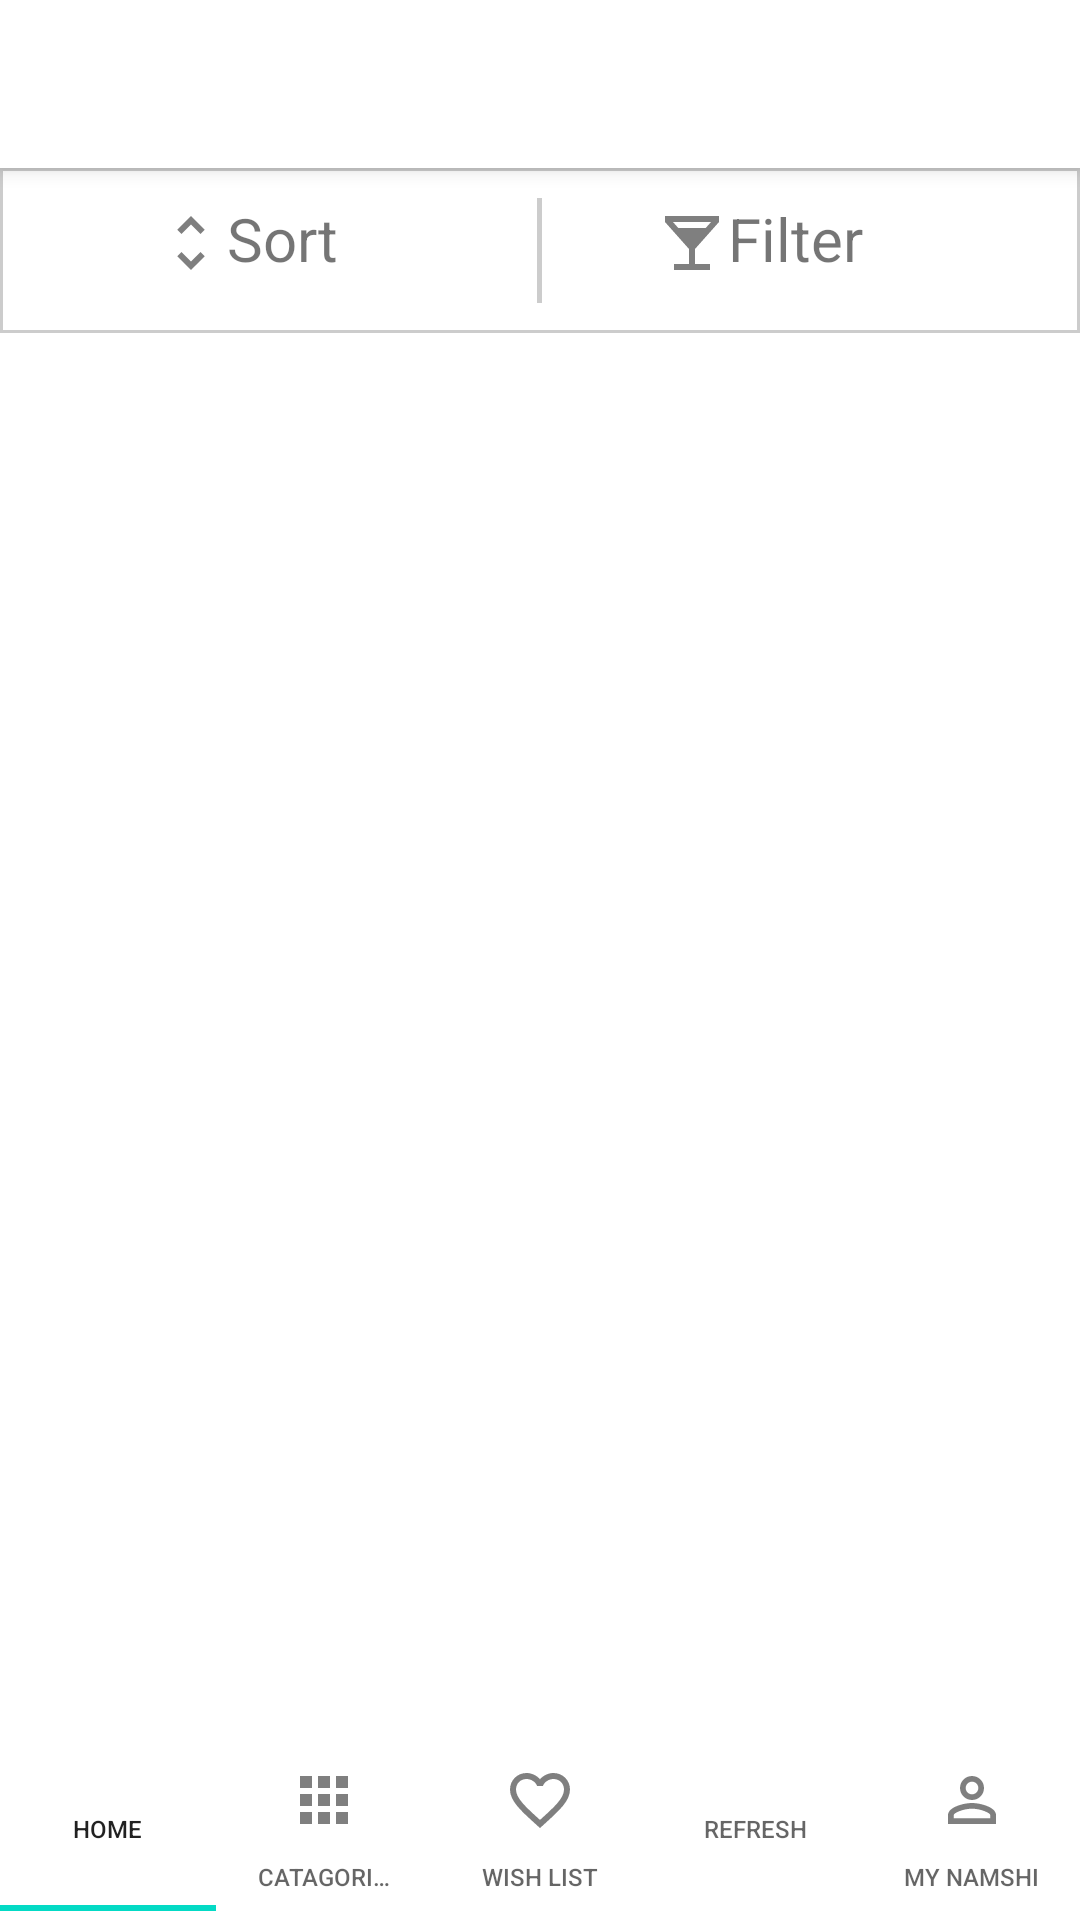

The Android layout XML behind this screen, and the referenced resources:
<!-- AndroidManifest.xml: application theme AppTheme -->
<!-- res/layout/activity_home.xml -->
<?xml version="1.0" encoding="utf-8"?>
<RelativeLayout xmlns:android="http://schemas.android.com/apk/res/android"
    xmlns:app="http://schemas.android.com/apk/res-auto"
    xmlns:tools="http://schemas.android.com/tools"
    android:layout_width="match_parent"
    android:layout_height="match_parent"
    android:background="#FFFFFF"
    android:orientation="vertical"
    tools:context=".Home">

    <include
        android:id="@+id/toolbar"
        layout="@layout/toolbar" />

    <LinearLayout
        android:id="@+id/linear1"
        android:layout_width="match_parent"
        android:layout_height="wrap_content"
        android:layout_below="@+id/toolbar"
        android:background="@drawable/customborder"
        android:orientation="horizontal">

        <RelativeLayout
            android:layout_width="0dp"
            android:layout_height="wrap_content"
            android:layout_weight="1">

            <ImageView
                android:layout_width="wrap_content"
                android:layout_height="30dp"
                android:layout_toLeftOf="@+id/sort"
                android:src="@drawable/ic_sorting" />

            <TextView
                android:id="@+id/sort"
                android:layout_width="wrap_content"
                android:layout_height="wrap_content"
                android:layout_centerHorizontal="true"
                android:text="Sort"
                android:textSize="20sp" />
        </RelativeLayout>

        <View
            android:layout_width="1.5dp"
            android:layout_height="35dp"
            android:background="@drawable/customborder" />

        <RelativeLayout
            android:layout_width="0dp"
            android:layout_height="wrap_content"
            android:layout_weight="1">

            <ImageView
                android:layout_width="wrap_content"
                android:layout_height="30dp"
                android:layout_centerHorizontal="true"
                android:layout_toLeftOf="@+id/filter"
                android:src="@drawable/ic_filter" />

            <TextView
                android:id="@+id/filter"
                android:layout_width="wrap_content"
                android:layout_height="wrap_content"
                android:layout_centerHorizontal="true"
                android:text="Filter"
                android:textSize="20sp" />
        </RelativeLayout>

    </LinearLayout>

    <LinearLayout
        android:id="@+id/linear2"
        android:layout_width="match_parent"
        android:layout_height="wrap_content"
        android:layout_below="@+id/linear1"
        android:orientation="vertical">

        <androidx.recyclerview.widget.RecyclerView
            android:id="@+id/horizontal_view"
            android:layout_width="match_parent"
            android:layout_height="wrap_content"
            android:layout_margin="8dp">

        </androidx.recyclerview.widget.RecyclerView>
    </LinearLayout>

    <LinearLayout
        android:layout_width="match_parent"
        android:layout_height="wrap_content"
        android:layout_above="@+id/tabs"
        android:layout_below="@+id/linear2"
        android:orientation="vertical">

        <androidx.recyclerview.widget.RecyclerView
            android:id="@+id/grid_layout"
            android:layout_width="match_parent"
            android:layout_height="match_parent">

        </androidx.recyclerview.widget.RecyclerView>


    </LinearLayout>

    <com.google.android.material.tabs.TabLayout
        android:id="@+id/tabs"
        android:layout_width="match_parent"
        android:layout_height="55dp"
        android:layout_alignParentBottom="true"
        android:layout_marginBottom="3dp"
        android:background="#FFFFFF"
        app:tabTextAppearance="@style/MineCustomTabText">

        <com.google.android.material.tabs.TabItem
            android:layout_width="wrap_content"
            android:layout_height="wrap_content"
            android:icon="@drawable/ic_home"
            android:text="Home" />

        <com.google.android.material.tabs.TabItem
            android:id="@+id/ctgryPress"
            android:layout_width="wrap_content"
            android:layout_height="wrap_content"
            android:icon="@drawable/ic_catagories"
            android:text="Catagories" />

        <com.google.android.material.tabs.TabItem
            android:layout_width="wrap_content"
            android:layout_height="wrap_content"
            android:icon="@drawable/ic_favorite"
            android:text="Wish List" />

        <com.google.android.material.tabs.TabItem
            android:layout_width="wrap_content"
            android:layout_height="wrap_content"
            android:icon="@drawable/ic_refresh"
            android:text="Refresh" />

        <com.google.android.material.tabs.TabItem
            android:layout_width="wrap_content"
            android:layout_height="wrap_content"
            android:icon="@drawable/ic_profie"
            android:text="My Namshi" />

    </com.google.android.material.tabs.TabLayout>


</RelativeLayout>
<!-- res/layout/toolbar.xml (included above) -->
<?xml version="1.0" encoding="utf-8"?>
<androidx.appcompat.widget.Toolbar xmlns:android="http://schemas.android.com/apk/res/android"
    xmlns:app="http://schemas.android.com/apk/res-auto"
    style="@style/Theme.AppCompat.Light"
    android:layout_width="match_parent"
    android:layout_height="wrap_content"
    android:background="@android:color/white"
    android:elevation="4dp"
    app:popupTheme="@style/Theme.AppCompat.Light">


</androidx.appcompat.widget.Toolbar>
<!-- resources referenced by this layout -->
<resources>
  <!-- drawable customborder (drawable) -->
  <?xml version="1.0" encoding="UTF-8"?>
  <shape xmlns:android="http://schemas.android.com/apk/res/android"
      android:shape="rectangle">
      <corners android:radius="0dp" />
      <padding
          android:bottom="10dp"
          android:left="10dp"
          android:right="10dp"
          android:top="10dp" />
      <stroke
          android:width="1dp"
          android:color="#CCCCCC" />
  </shape>
  <!-- drawable ic_catagories (drawable) -->
  <vector android:alpha="0.5" android:height="24dp"
      android:viewportHeight="24.0" android:viewportWidth="24.0"
      android:width="24dp" xmlns:android="http://schemas.android.com/apk/res/android">
      <path android:fillColor="#FF000000" android:pathData="M4,8h4L8,4L4,4v4zM10,20h4v-4h-4v4zM4,20h4v-4L4,16v4zM4,14h4v-4L4,10v4zM10,14h4v-4h-4v4zM16,4v4h4L20,4h-4zM10,8h4L14,4h-4v4zM16,14h4v-4h-4v4zM16,20h4v-4h-4v4z"/>
  </vector>
  <!-- drawable ic_favorite (drawable) -->
  <vector android:alpha="0.5" android:height="24dp"
      android:viewportHeight="24.0" android:viewportWidth="24.0"
      android:width="24dp" xmlns:android="http://schemas.android.com/apk/res/android">
      <path android:fillColor="#FF000000" android:pathData="M16.5,3c-1.74,0 -3.41,0.81 -4.5,2.09C10.91,3.81 9.24,3 7.5,3 4.42,3 2,5.42 2,8.5c0,3.78 3.4,6.86 8.55,11.54L12,21.35l1.45,-1.32C18.6,15.36 22,12.28 22,8.5 22,5.42 19.58,3 16.5,3zM12.1,18.55l-0.1,0.1 -0.1,-0.1C7.14,14.24 4,11.39 4,8.5 4,6.5 5.5,5 7.5,5c1.54,0 3.04,0.99 3.57,2.36h1.87C13.46,5.99 14.96,5 16.5,5c2,0 3.5,1.5 3.5,3.5 0,2.89 -3.14,5.74 -7.9,10.05z"/>
  </vector>
  <!-- drawable ic_filter (drawable) -->
  <vector android:alpha="0.5" android:height="24dp"
      android:viewportHeight="24.0" android:viewportWidth="24.0"
      android:width="24dp" xmlns:android="http://schemas.android.com/apk/res/android">
      <path android:fillColor="#FF000000" android:pathData="M21,5V3H3v2l8,9v5H6v2h12v-2h-5v-5l8,-9zM7.43,7L5.66,5h12.69l-1.78,2H7.43z"/>
  </vector>
  <!-- drawable ic_profie (drawable) -->
  <vector android:alpha="0.5" android:height="24dp"
      android:viewportHeight="24.0" android:viewportWidth="24.0"
      android:width="24dp" xmlns:android="http://schemas.android.com/apk/res/android">
      <path android:fillColor="#FF000000" android:pathData="M12,5.9c1.16,0 2.1,0.94 2.1,2.1s-0.94,2.1 -2.1,2.1S9.9,9.16 9.9,8s0.94,-2.1 2.1,-2.1m0,9c2.97,0 6.1,1.46 6.1,2.1v1.1L5.9,18.1L5.9,17c0,-0.64 3.13,-2.1 6.1,-2.1M12,4C9.79,4 8,5.79 8,8s1.79,4 4,4 4,-1.79 4,-4 -1.79,-4 -4,-4zM12,13c-2.67,0 -8,1.34 -8,4v3h16v-3c0,-2.66 -5.33,-4 -8,-4z"/>
  </vector>
  <!-- drawable ic_sorting (drawable) -->
  <vector android:alpha="0.5" android:height="24dp"
      android:viewportHeight="24.0" android:viewportWidth="24.0"
      android:width="24dp" xmlns:android="http://schemas.android.com/apk/res/android">
      <path android:fillColor="#FF000000" android:pathData="M12,5.83L15.17,9l1.41,-1.41L12,3 7.41,7.59 8.83,9 12,5.83zM12,18.17L8.83,15l-1.41,1.41L12,21l4.59,-4.59L15.17,15 12,18.17z"/>
  </vector>
  <style name="MineCustomTabText" parent="TextAppearance.Design.Tab">
          <item name="android:textSize">8sp</item>
      </style>
  <style name="AppTheme" parent="Theme.AppCompat.Light.NoActionBar">
          
          <item name="colorPrimary">@color/colorPrimary</item>
          <item name="colorPrimaryDark">@color/colorPrimaryDark</item>
          <item name="colorAccent">@color/colorAccent</item>
  
      </style>
  <!-- not gathered from this repository: default colours our renderer supplied (Android Studio template values) -->
  <color name="colorPrimary">#FF6200EE</color>
  <color name="colorPrimaryDark">#FF3700B3</color>
  <color name="colorAccent">#FF03DAC5</color>
</resources>
